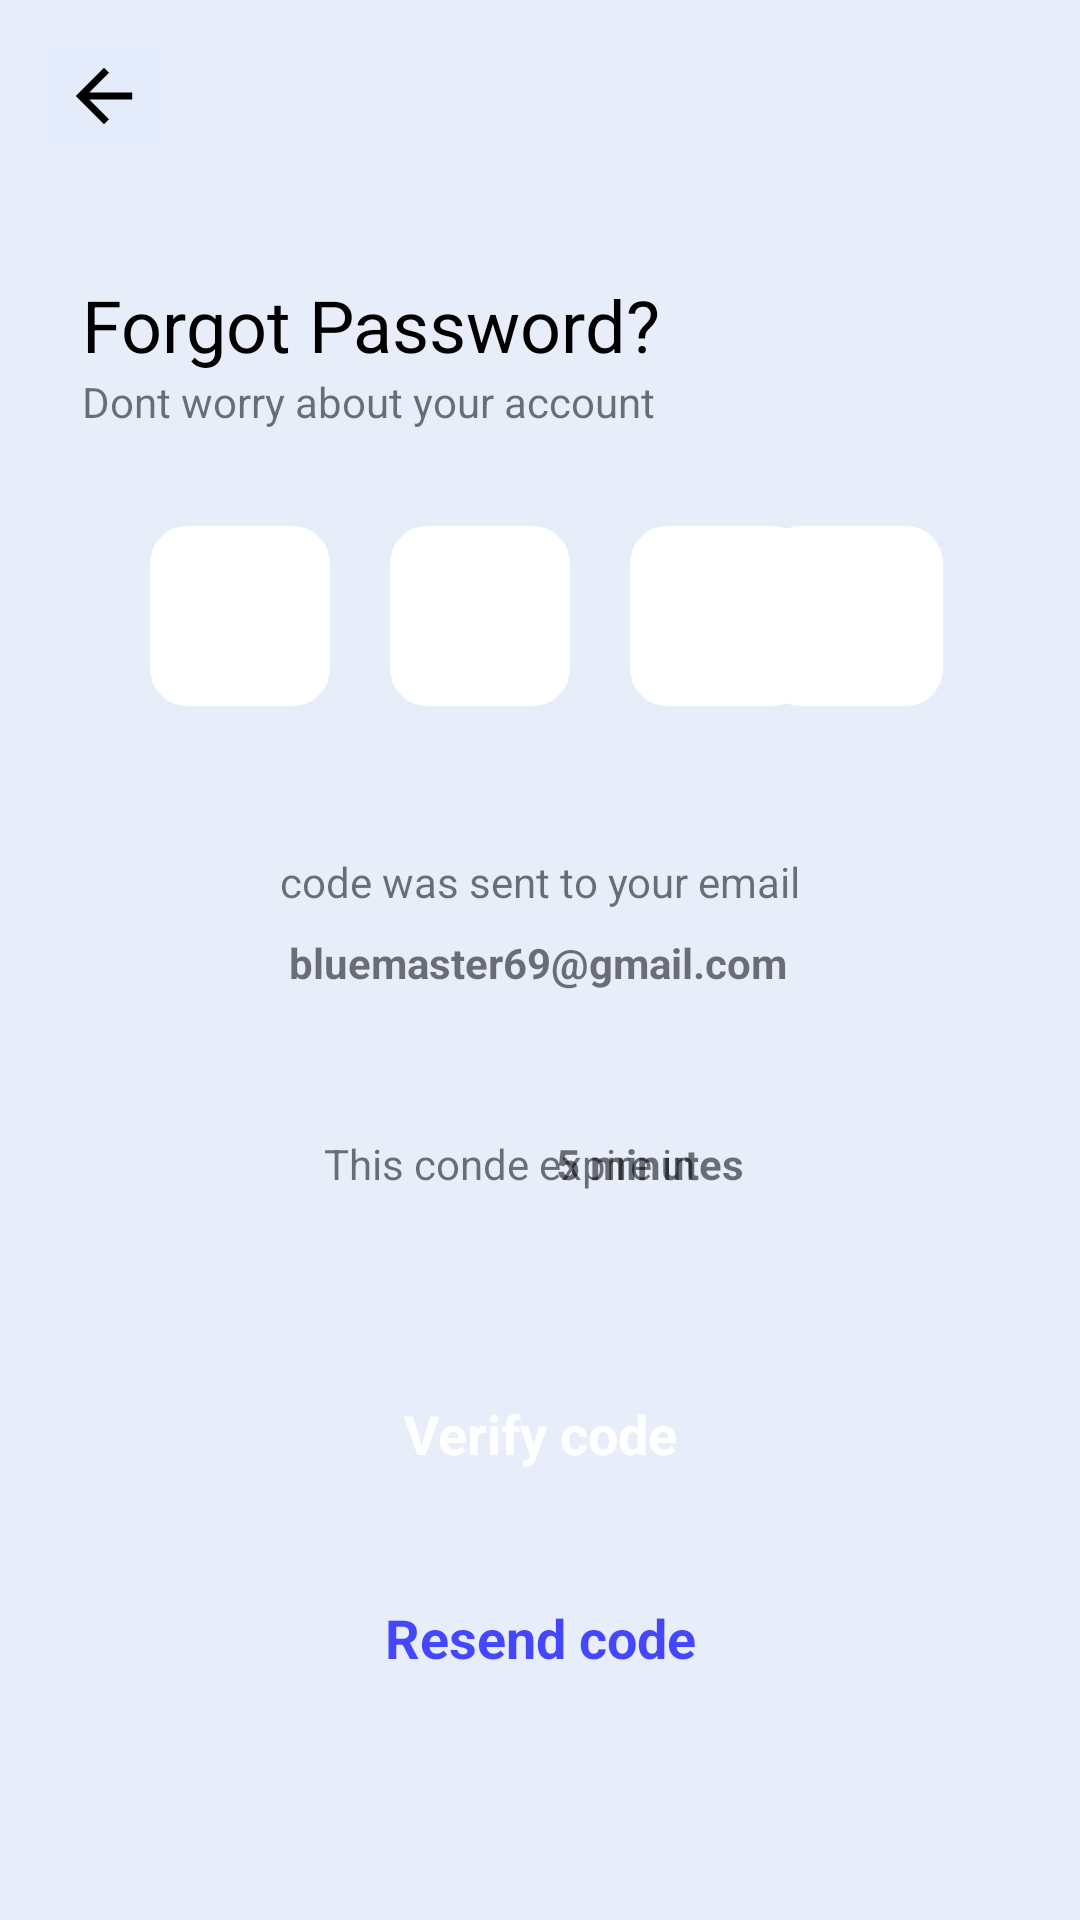

Reconstruct the res/layout file that produces this screen, plus the resources it refers to.
<!-- AndroidManifest.xml: application theme Theme.TrabajitosInc -->
<!-- res/layout/fragment_verification.xml -->
<?xml version="1.0" encoding="utf-8"?>
<androidx.constraintlayout.widget.ConstraintLayout xmlns:android="http://schemas.android.com/apk/res/android"
    xmlns:app="http://schemas.android.com/apk/res-auto"
    xmlns:tools="http://schemas.android.com/tools"
    android:layout_width="match_parent"
    android:layout_height="match_parent"
    android:background="@color/background_color"
    tools:context=".ui.changepassword.VerificationFragment">


    <ImageButton
        android:id="@+id/back_button"
        android:layout_width="37dp"
        android:layout_height="32dp"
        android:layout_marginStart="16dp"
        android:layout_marginTop="16dp"
        android:background="#030000FF"
        android:contentDescription="back"
        android:src="@drawable/back_icon_foreground"
        app:layout_constraintStart_toStartOf="parent"
        app:layout_constraintTop_toTopOf="parent" />

    <TextView
        android:id="@+id/forgot_text"
        android:layout_width="wrap_content"
        android:layout_height="wrap_content"
        android:layout_marginTop="92dp"
        android:text="Forgot Password?"
        android:textColor="@color/black"
        android:textSize="24sp"
        app:layout_constraintEnd_toEndOf="parent"
        app:layout_constraintHorizontal_bias="0.163"
        app:layout_constraintStart_toStartOf="parent"
        app:layout_constraintTop_toTopOf="parent" />

    <TextView
        android:id="@+id/dont_worry_text"
        android:layout_width="wrap_content"
        android:layout_height="wrap_content"
        android:text="Dont worry about your account"
        android:textSize="14sp"
        app:layout_constraintStart_toStartOf="@+id/forgot_text"
        app:layout_constraintTop_toBottomOf="@+id/forgot_text" />

    <Button
        android:id="@+id/verify_button"
        style="@style/Widget.Material3.Button.ElevatedButton"
        android:layout_width="275dp"
        android:layout_height="60dp"
        android:layout_marginBottom="8dp"
        android:backgroundTint="@color/blue_app"
        android:text="Verify code"
        android:textColor="@color/white"
        android:textSize="18sp"
        android:textStyle="bold"
        app:layout_constraintBottom_toTopOf="@+id/Resend_code_button"
        app:layout_constraintEnd_toEndOf="parent"
        app:layout_constraintHorizontal_bias="0.0"
        app:layout_constraintStart_toStartOf="@+id/Resend_code_button" />

    <Button
        android:id="@+id/Resend_code_button"
        style="@style/Widget.Material3.Button.ElevatedButton"
        android:layout_width="275dp"
        android:layout_height="60dp"
        android:layout_marginBottom="64dp"
        android:backgroundTint="@color/white"
        android:text="Resend code"
        android:textColor="@color/blue_app"
        android:textSize="18sp"
        android:textStyle="bold"
        app:layout_constraintBottom_toBottomOf="parent"
        app:layout_constraintEnd_toEndOf="parent"
        app:layout_constraintStart_toStartOf="parent" />

    <TextView
        android:id="@+id/code_send_text"
        android:layout_width="wrap_content"
        android:layout_height="wrap_content"
        android:layout_marginTop="141dp"
        android:text="code was sent to your email"
        app:layout_constraintEnd_toEndOf="parent"
        app:layout_constraintStart_toStartOf="parent"
        app:layout_constraintTop_toBottomOf="@+id/dont_worry_text" />

    <TextView
        android:id="@+id/email_text"
        android:layout_width="wrap_content"
        android:layout_height="19dp"
        android:layout_marginTop="8dp"
        android:text="bluemaster69@gmail.com"
        android:textStyle="bold"
        app:layout_constraintEnd_toEndOf="parent"
        app:layout_constraintHorizontal_bias="0.497"
        app:layout_constraintStart_toStartOf="parent"
        app:layout_constraintTop_toBottomOf="@+id/code_send_text" />

    <TextView
        android:id="@+id/expire_text"
        android:layout_width="wrap_content"
        android:layout_height="wrap_content"
        android:layout_marginStart="108dp"
        android:layout_marginTop="48dp"
        android:text="This conde expire in"
        app:layout_constraintStart_toStartOf="parent"
        app:layout_constraintTop_toBottomOf="@+id/email_text" />

    <TextView
        android:id="@+id/minutes_text"
        android:layout_width="wrap_content"
        android:layout_height="wrap_content"
        android:layout_marginTop="48dp"
        android:layout_marginEnd="112dp"
        android:text="5 minutes"
        android:textStyle="bold"
        app:layout_constraintEnd_toEndOf="parent"
        app:layout_constraintTop_toBottomOf="@+id/email_text" />

    <TextView
        android:id="@+id/textView24"
        android:layout_width="60dp"
        android:layout_height="60dp"
        android:layout_marginStart="50dp"
        android:layout_marginTop="32dp"
        android:background="@drawable/bg_rounded_corners"
        android:text=""
        app:layout_constraintStart_toStartOf="parent"
        app:layout_constraintTop_toBottomOf="@+id/dont_worry_text" />

    <TextView
        android:id="@+id/textView25"
        android:layout_width="60dp"
        android:layout_height="60dp"
        android:layout_marginStart="20dp"
        android:background="@drawable/bg_rounded_corners"
        app:layout_constraintStart_toEndOf="@+id/textView24"
        app:layout_constraintTop_toTopOf="@+id/textView24" />

    <TextView
        android:id="@+id/textView26"
        android:layout_width="60dp"
        android:layout_height="60dp"
        android:layout_marginStart="20dp"
        android:background="@drawable/bg_rounded_corners"
        android:text=""
        app:layout_constraintStart_toEndOf="@+id/textView25"
        app:layout_constraintTop_toTopOf="@+id/textView25" />

    <TextView
        android:id="@+id/textView27"
        android:layout_width="60dp"
        android:layout_height="60dp"
        android:layout_marginEnd="48dp"
        android:background="@drawable/bg_rounded_corners"
        android:text=""
        app:layout_constraintEnd_toEndOf="parent"
        app:layout_constraintHorizontal_bias="0.882"
        app:layout_constraintStart_toEndOf="@+id/textView26"
        app:layout_constraintTop_toTopOf="@+id/textView26" />



</androidx.constraintlayout.widget.ConstraintLayout>
<!-- resources referenced by this layout -->
<resources>
  <color name="background_color">#E7EEFA</color>
  <color name="black">#FF000000</color>
  <color name="blue_app">#B30000FF</color>
  <color name="white">#FFFFFFFF</color>
  <!-- drawable back_icon_foreground (drawable) -->
  <vector xmlns:android="http://schemas.android.com/apk/res/android"
      android:width="108dp"
      android:height="108dp"
      android:viewportWidth="24"
      android:viewportHeight="24"
      android:tint="#000000"
      android:autoMirrored="true">
    <group android:scaleX="0.261"
        android:scaleY="0.261"
        android:translateX="8.868"
        android:translateY="8.868">
      <path
          android:fillColor="@android:color/white"
          android:pathData="M20,11H7.83l5.59,-5.59L12,4l-8,8 8,8 1.41,-1.41L7.83,13H20v-2z"/>
    </group>
  </vector>
  <!-- drawable bg_rounded_corners (drawable) -->
  <?xml version="1.0" encoding="utf-8"?>
  <shape xmlns:android="http://schemas.android.com/apk/res/android"
      android:shape="rectangle">
  
      <solid android:color="#FFFFFF" />
  
      <corners android:radius="12dp" />
  
      <stroke
          android:width="1dp"
          android:color="@color/white" />
  
  </shape>
  <style name="Theme.TrabajitosInc" parent="Theme.MaterialComponents.DayNight.NoActionBar">
          
          <item name="colorPrimary">@color/purple_500</item>
          <item name="colorPrimaryVariant">@color/purple_700</item>
          <item name="colorOnPrimary">@color/white</item>
          
          <item name="colorSecondary">@color/teal_200</item>
          <item name="colorSecondaryVariant">@color/teal_700</item>
          <item name="colorOnSecondary">@color/black</item>
          
          <item name="android:statusBarColor">@color/black</item>
          
      </style>
  <color name="purple_500">#FF6200EE</color>
  <color name="purple_700">#FF3700B3</color>
  <color name="teal_200">#FF03DAC5</color>
  <color name="teal_700">#FF018786</color>
</resources>
